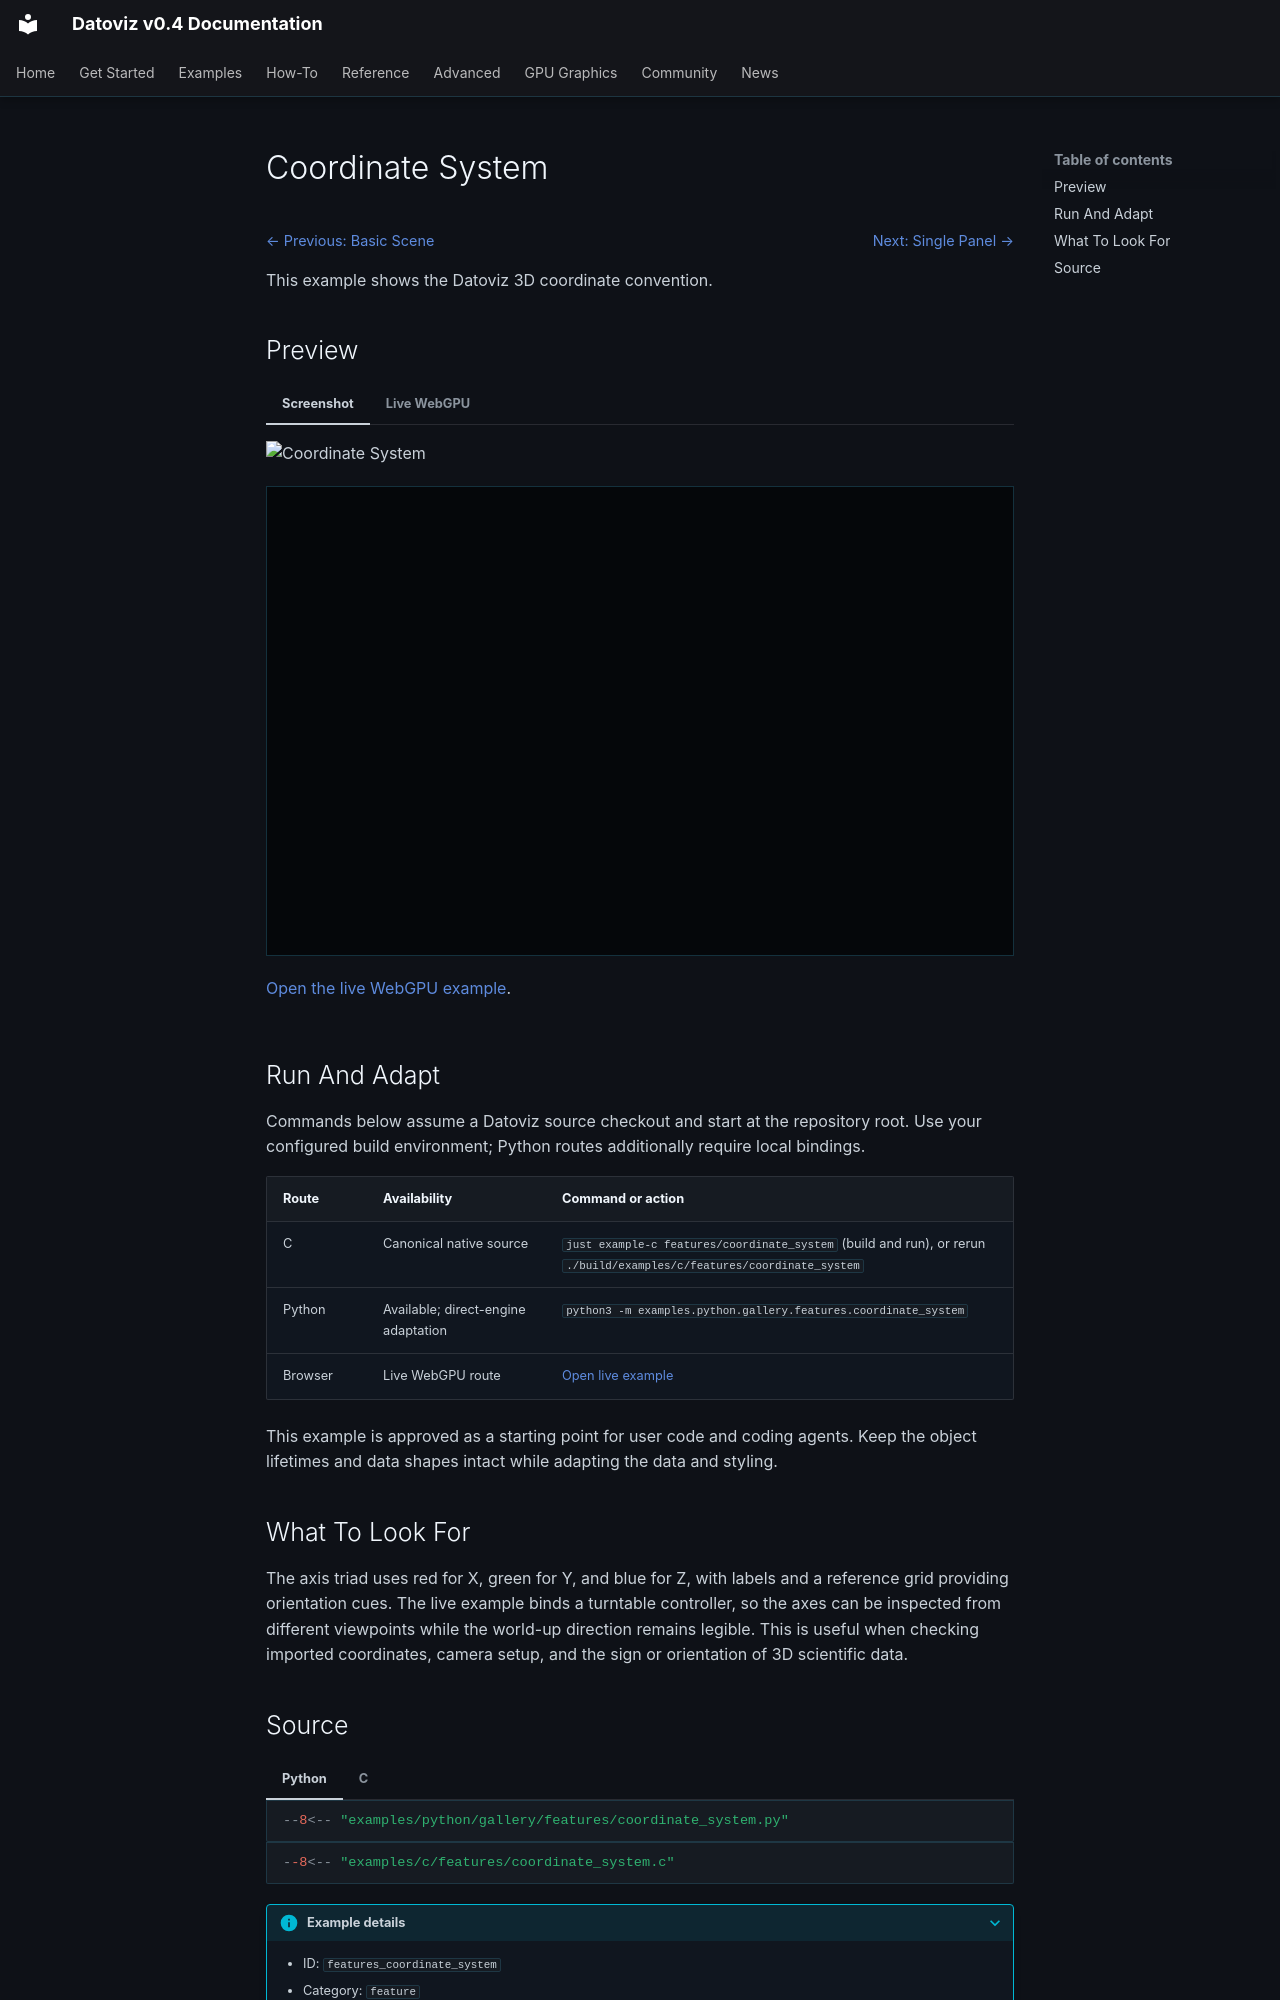

repository: datoviz/datoviz · page: examples/features/coordinate-system/index.html · generator: mkdocs

# Coordinate System

<!-- WARNING: generated by tools/build_gallery.py from examples/c/MANIFEST.yaml -->

<nav class="dvz-example-nav dvz-example-nav--top" aria-label="Example navigation">
<div class="dvz-example-nav__siblings">
<span class="dvz-example-nav__previous"><a href="../basic-scene/">← Previous: Basic Scene</a></span>
<span class="dvz-example-nav__next"><a href="../panel-single/">Next: Single Panel →</a></span>
</div>
</nav>

This example shows the Datoviz 3D coordinate convention.

## Preview

=== "Screenshot"

    ![Coordinate System](../../assets/gallery/v0.4/features/features_coordinate_system.webp)

=== "Live WebGPU"

    <div class="dvz-webgpu-live" markdown="1">
    <iframe src="../../webgpu/live.html?id=features_coordinate_system" title="Coordinate System WebGPU live example" loading="lazy" allow="fullscreen; webgpu"></iframe>
    </div>

    <a href="../../webgpu/live.html?id=features_coordinate_system">Open the live WebGPU example</a>.

## Run And Adapt

Commands below assume a Datoviz source checkout and start at the repository root.
Use your configured build environment; Python routes additionally require local bindings.

| Route | Availability | Command or action |
| --- | --- | --- |
| C | Canonical native source | `just example-c features/coordinate_system` (build and run), or rerun `./build/examples/c/features/coordinate_system` |
| Python | Available; direct-engine adaptation | `python3 -m examples.python.gallery.features.coordinate_system` |
| Browser | Live WebGPU route | <a href="../../webgpu/live.html?id=features_coordinate_system">Open live example</a> |

This example is approved as a starting point for user code and coding agents. Keep the
object lifetimes and data shapes intact while adapting the data and styling.

## What To Look For

The axis triad uses red for X, green for Y, and blue for Z, with labels and a reference grid providing orientation cues. The live example binds a turntable controller, so the axes can be inspected from different viewpoints while the world-up direction remains legible. This is useful when checking imported coordinates, camera setup, and the sign or orientation of 3D scientific data.
